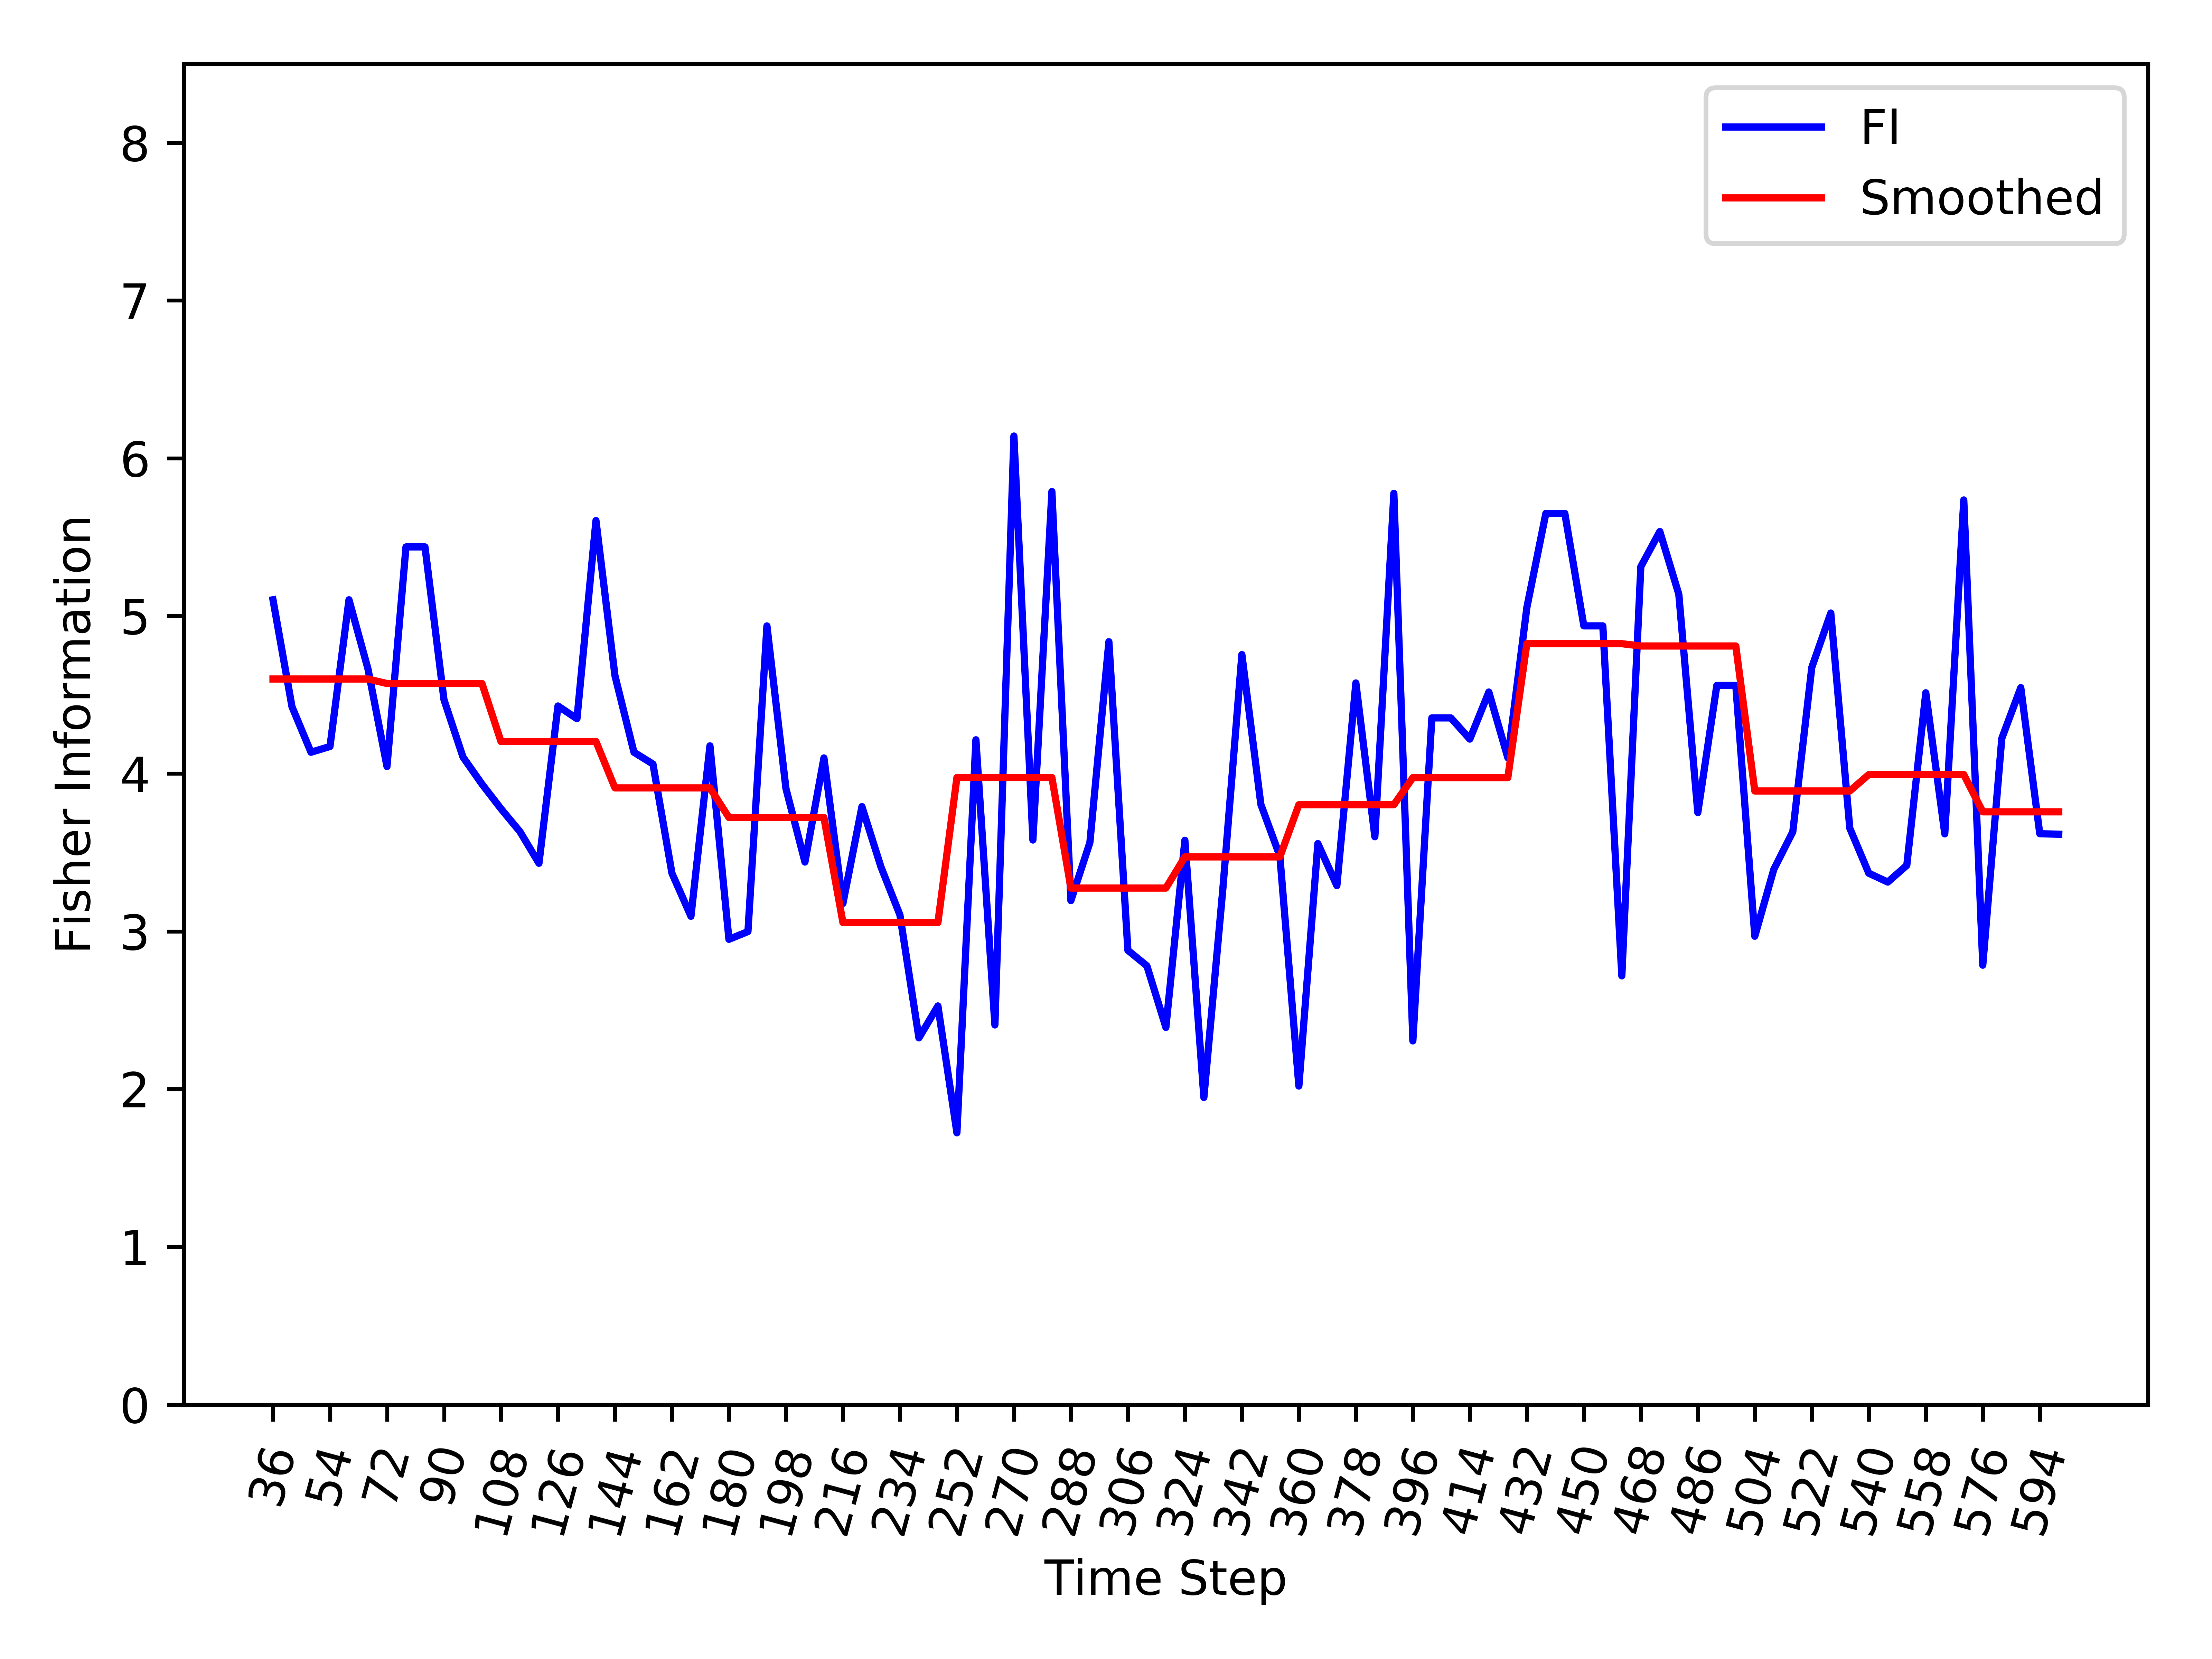

Data behind this chart, as committed beside it:
, Time_Step, FI, Smooth_FI
0, 36, 5.103, 4.6
1, 42, 4.424, 4.6
2, 48, 4.136, 4.6
3, 54, 4.172, 4.6
4, 60, 5.103, 4.6
5, 66, 4.664, 4.6
6, 72, 4.046, 4.572
7, 78, 5.438, 4.572
8, 84, 5.438, 4.572
9, 90, 4.469, 4.572
10, 96, 4.105, 4.572
11, 102, 3.934, 4.572
12, 108, 3.778, 4.204
13, 114, 3.632, 4.204
14, 120, 3.432, 4.204
15, 126, 4.429, 4.204
16, 132, 4.348, 4.204
17, 138, 5.605, 4.204
18, 144, 4.621, 3.91
19, 150, 4.136, 3.91
20, 156, 4.061, 3.91
21, 162, 3.369, 3.91
22, 168, 3.096, 3.91
23, 174, 4.177, 3.91
24, 180, 2.95, 3.722
25, 186, 2.999, 3.722
26, 192, 4.937, 3.722
27, 198, 3.906, 3.722
28, 204, 3.44, 3.722
29, 210, 4.1, 3.722
30, 216, 3.178, 3.056
31, 222, 3.791, 3.056
32, 228, 3.409, 3.056
33, 234, 3.105, 3.056
34, 240, 2.325, 3.056
35, 246, 2.527, 3.056
36, 252, 1.723, 3.976
37, 258, 4.215, 3.976
38, 264, 2.407, 3.976
39, 270, 6.141, 3.976
40, 276, 3.579, 3.976
41, 282, 5.789, 3.976
42, 288, 3.195, 3.275
43, 294, 3.564, 3.275
44, 300, 4.837, 3.275
45, 306, 2.88, 3.275
46, 312, 2.782, 3.275
47, 318, 2.391, 3.275
48, 324, 3.578, 3.472
49, 330, 1.947, 3.472
50, 336, 3.271, 3.472
51, 342, 4.755, 3.472
52, 348, 3.805, 3.472
53, 354, 3.477, 3.472
54, 360, 2.019, 3.803
55, 366, 3.557, 3.803
56, 372, 3.29, 3.803
57, 378, 4.575, 3.803
58, 384, 3.6, 3.803
59, 390, 5.778, 3.803
... 35 more rows
